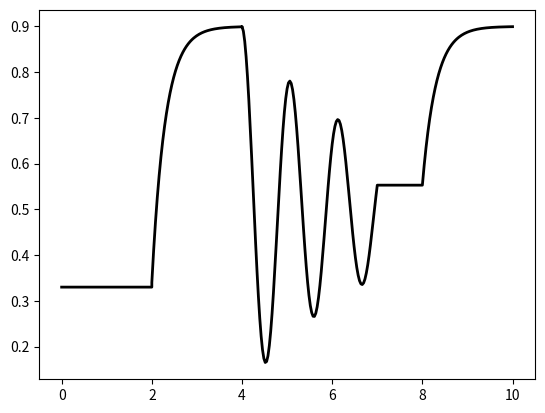

Source code (Python):
import numpy as np
import matplotlib.pyplot as plt

t1=2
t2=4
t3=7
t4=8
t5=10

n=100
x1=np.linspace(0,t1,n)
x2=np.linspace(t1,t2,n)
x3=np.linspace(t2,t3,n)
x4=np.linspace(t3,t4,n)
x5=np.linspace(t4,t5,n)

x=list(x1)+list(x2)+list(x3)+list(x4)+list(x5)

ylas=[0]*n+[1]*n+[0]*n+[0]*n+[1]*n
yuW=[0]*n+[0]*n+[1]*n+[0]*n+[0]*n
osc=list(0.5+0.4*np.cos((x3-t2)/0.17)*np.exp(-(x3-t2)/3))
ypop=[0.33]*n+list(0.9-0.56*np.exp(-(x2-t1)/0.3))+osc+[osc[-1]]*n+list(0.9-(0.9-osc[-1])*np.exp(-(x5-t4)/0.3))
ysignal=[0]*n+list(1-0.66*np.exp(-(x2-t1)/0.3))+[0]*n+[0]*n+list(1-(1-osc[-1])*np.exp(-(x5-t4)/0.3))


# ylas=np.array(ylas)+6
# yuW=np.array(yuW)+4
# ypop=np.array(ypop)+2

# plt.plot(x,ylas,color='g',lw=2)
# plt.plot(x,yuW,color='purple',lw=2)
plt.plot(x,ypop,color='black',lw=2)
# plt.plot(x,ysignal,color='darkred',lw=2)
plt.show()